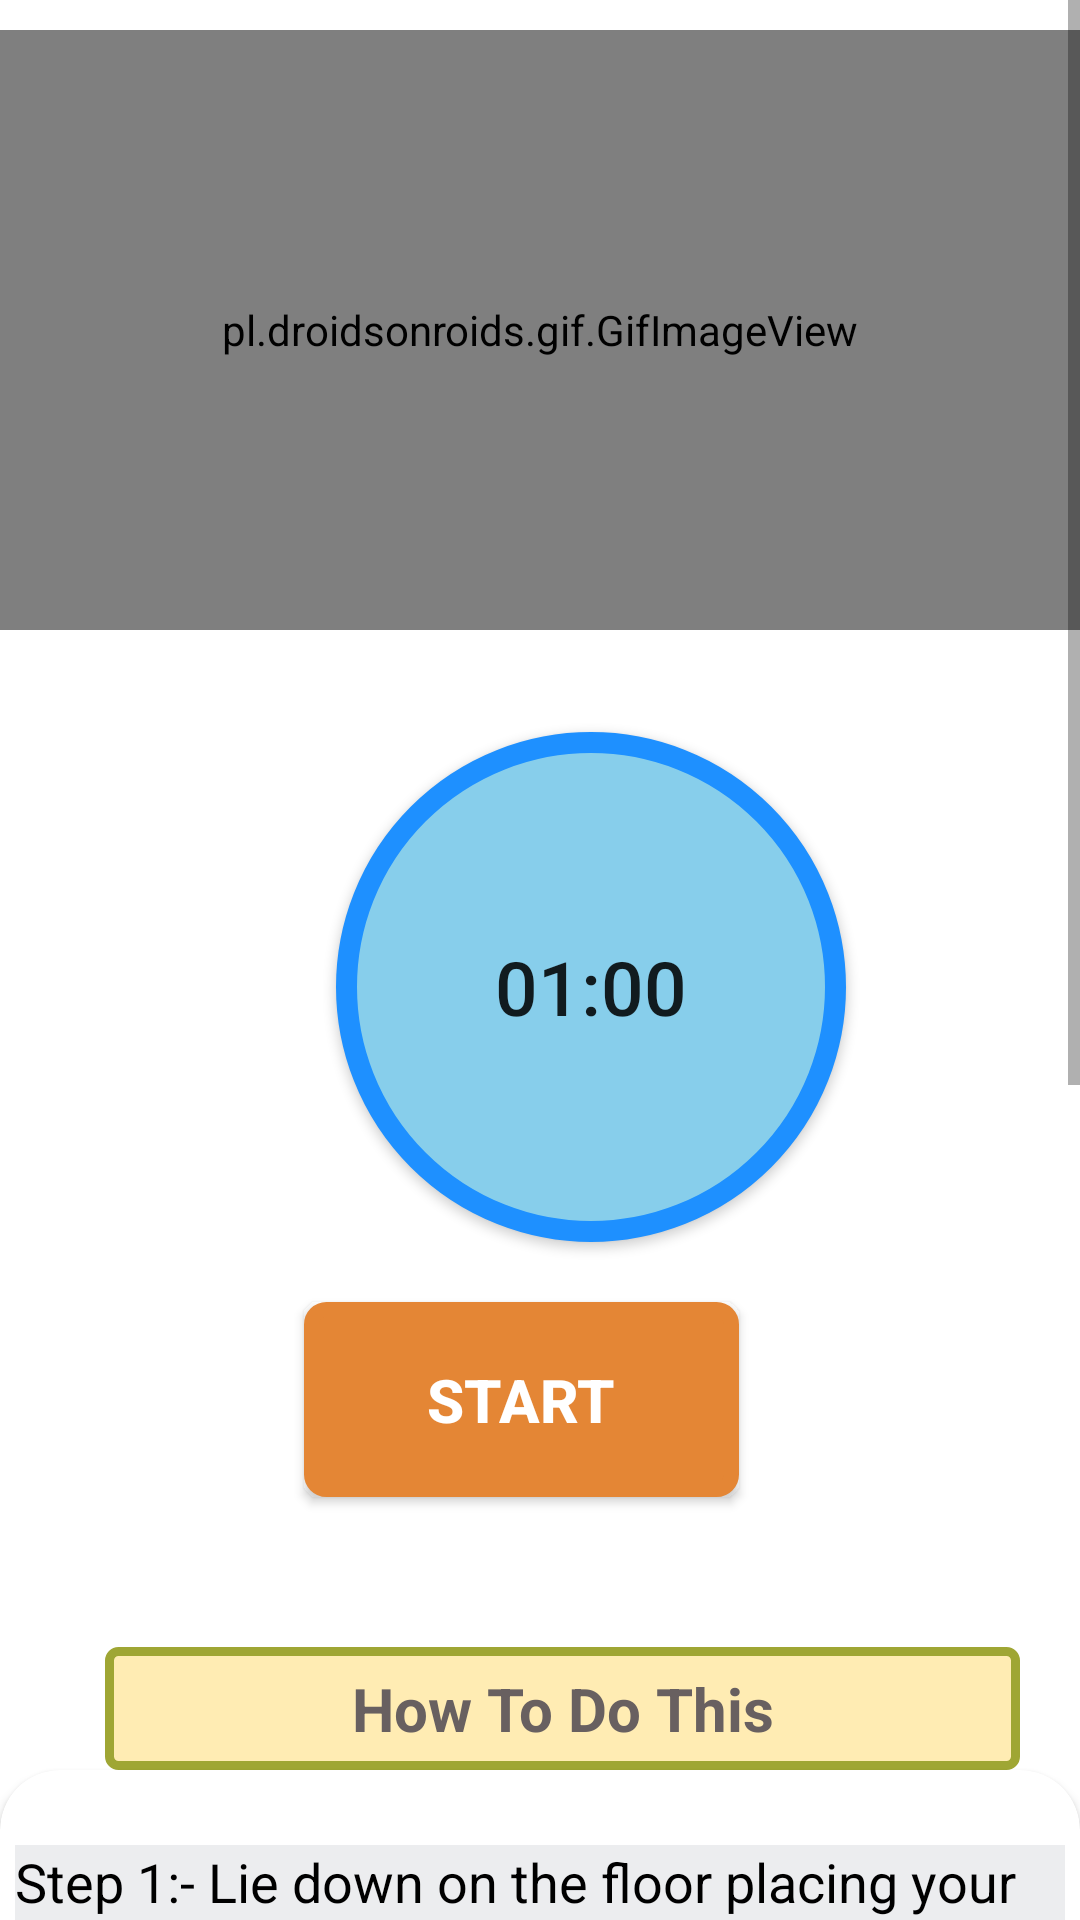

This screen was rendered from an Android layout file. Write that file and the resources it references.
<!-- AndroidManifest.xml: application theme Theme.YogaDemo -->
<!-- res/layout/activity_bow12.xml -->
<?xml version="1.0" encoding="utf-8"?>
<RelativeLayout xmlns:android="http://schemas.android.com/apk/res/android"
    android:layout_width="match_parent"
    android:layout_height="match_parent"
    xmlns:app="http://schemas.android.com/apk/res-auto"
    xmlns:tools="http://schemas.android.com/tools"
    android:background="#FFFFFF">
    <ScrollView
        android:layout_width="match_parent"
        android:layout_height="match_parent">
        <LinearLayout
            android:layout_width="match_parent"
            android:layout_height="match_parent"
            android:orientation="vertical">

            <pl.droidsonroids.gif.GifImageView
                android:layout_marginTop="10dp"
                android:layout_width="fill_parent"
                android:layout_height="200dp"
                android:src="@drawable/exersice_12"/>
            <androidx.appcompat.widget.AppCompatButton
                android:layout_marginTop="34dp"
                android:id="@+id/timer"
                android:layout_width="170dp"
                android:layout_height="170dp"
                android:layout_marginLeft="112dp"
                android:text="01:00"
                android:textSize="25dp"
                android:padding="15dp"
                android:background="@drawable/button_bg_round"/>
            <androidx.appcompat.widget.AppCompatButton
                android:id="@+id/startbutton"
                android:layout_width="wrap_content"
                android:layout_height="wrap_content"
                android:layout_gravity="center"
                android:gravity="center"
                android:layout_marginTop="20dp"
                android:background="@drawable/button_b"
                android:text="START"
                android:textColor="@android:color/white"
                android:textSize="20dp"
                android:layout_marginLeft="08dp"
                android:layout_marginRight="14dp"
                android:textStyle="bold"/>
            <TextView
                android:layout_width="305dp"
                android:layout_height="wrap_content"
                android:layout_marginStart="25dp"
                android:textAlignment="center"
                android:layout_marginLeft="35dp"
                android:layout_marginTop="50dp"
                android:text="How To Do This"
                android:gravity="center"
                android:textColor="#686060"
                android:textSize="20sp"
                android:padding="7dp"
                android:textStyle="bold"
                android:background="@drawable/btn_b"/>
            <androidx.cardview.widget.CardView
                android:layout_width="match_parent"
                android:layout_height="match_parent"
                app:cardCornerRadius="20dp"
                android:background="#acadef"
                android:layout_marginBottom="10dp">
                <LinearLayout
                    android:layout_width="wrap_content"
                    android:layout_height="wrap_content"
                    android:layout_marginStart="5dp"
                    android:layout_marginEnd="5dp"
                    android:layout_marginLeft="5dp"
                    android:background="#ECEDEF"
                    android:layout_marginTop="25dp"
                    android:orientation="horizontal">
                    <TextView
                        android:layout_width="match_parent"
                        android:layout_height="wrap_content"
                        android:background="#ECEDEF"
                        android:text="@string/pose12"
                        android:textColor="@android:color/black"
                        android:textSize="18sp"/>
                </LinearLayout>
            </androidx.cardview.widget.CardView>
        </LinearLayout>
    </ScrollView>
</RelativeLayout>
<!-- resources referenced by this layout -->
<resources>
  <!-- drawable btn_b (drawable) -->
  <?xml version="1.0" encoding="utf-8"?>
  <selector xmlns:android="http://schemas.android.com/apk/res/android">
  <item >
  
  
      <shape android:shape="rectangle">
  <stroke android:color="#9fa634"
      android:width="3dp"/>
          <solid android:color="#FFECB3"/>
          <corners android:radius="3dp"/>
          <size android:width="85dp"
              android:height="35dp"/>
  
  
      </shape>
  </item>
  </selector>
  <!-- drawable button_b (drawable) -->
  <?xml version="1.0" encoding="utf-8"?>
  <selector xmlns:android="http://schemas.android.com/apk/res/android">
  
      <item>
  <shape android:shape="rectangle">
      <stroke android:color="#e48635"
          android:width="5dp"/>
      <solid android:color="#e48635"/>
      <corners android:radius="5dp"></corners>
          <size android:width="145dp"
           android:height="65dp">
          </size>
  </shape>
          </item>
  </selector>
  <!-- drawable button_bg_round (drawable) -->
  <?xml version="1.0" encoding="utf-8"?>
  <selector xmlns:android="http://schemas.android.com/apk/res/android">
  
      <item>
      <shape   android:shape="oval">
          <stroke android:color="#1e90ff"
              android:width="7dp"/>
          <solid android:color="#87ceeb"/>
          <size android:width="150dp"
              android:height="150dp"/>
              </shape>
      </item>
  </selector>
  <string name="pose12">    Step 1:- Lie down on the floor placing your feet either under something that will not move or by having a partner hold them. Your legs should be bent at the knees. Elevate your upper body so that it creates an imaginary V-shape with your thighs. \n\n
                               Step 2:- Your arms should be fully extended in front of you perpendicular to your torso and with the hands clasped. This is the starting position.\n\n
                               Step 3:- This is the starting position. Twist your torso to the right side until your arms are parallel with the floor while breathing out. \n\n
                               Step 4:- Hold the contraction for a second and move back to the starting position while breathing out. Now move to the opposite side performing the same techniques you applied to the right side. Repeat for the recommended amount of repetitions.
                              </string>
  <style name="Theme.YogaDemo" parent="Base.Theme.YogaDemo" />
  <style name="Base.Theme.YogaDemo" parent="Theme.AppCompat.Light.DarkActionBar">
          
          <item name="windowActionBar">false</item>
          
          <item name="windowNoTitle">true</item>
  
          
          <item name="android:itemBackground">@android:color/white</item>
          <item name="android:itemTextAppearance">@style/CustomTextMenu</item>
          
      </style>
  <style name="CustomTextMenu" parent="@android:style/TextAppearance.Widget.IconMenu.Item">
          <item name="android:textColor">@android:color/holo_red_dark</item>
      </style>
</resources>
